pico-8 play session: no input (idle), after a click and taps of 🅾, ❎, 🅾+❎, 🅾 in the second before t = 0

[t = 2 s] idle ~2s (no d-pad/buttons)
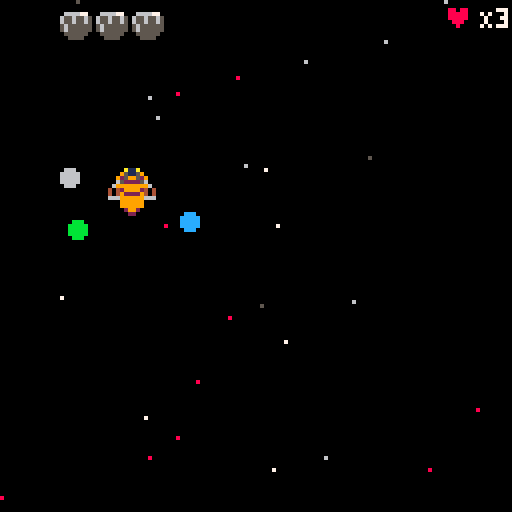

pico-8 cartridge
version 41
__lua__
--init
--new game in space!!!
--by gdb


function _init() menu_init() end

function menu_init()

	camera(0,0)

	initfont()
	vine_sx,vine_sy=get_x_y(64)
	vine_posx, vine_posy=80,80
	make_items()
	
	ice_sx,ice_sy=get_x_y(66)
	ice_posx, ice_posy=50, 20
	
	wind_sx,wind_sy=get_x_y(68)
	wind_posx, wind_posy=20, 80
	
	menu_planets={
		vine={sx=vine_sx,sy=vine_sy,
		posx=vine_posx,posy=vine_posy,spd=.15,t_lim=85,d_lim=75,top=true },
		ice={sx=ice_sx,sy=ice_sy,
		posx=ice_posx,posy=ice_posy,spd=.12, t_lim=25,d_lim=15, top = false},
		wind={sx=wind_sx,sy=wind_sy,
		posx=wind_posx,posy=wind_posy,spd=.15, t_lim=83,d_lim=77, top = true}
		}
	
	--celeste code
	starting=false
	start_game_flash=0
	music(2)
	--celeste code
	
	
	menu=true
 _update=menu_update
 _draw=menu_draw
 scene="menu"
 wl=false
 kiwi_t=time()
 make_player()
 make_astronaut()
 
 xs={{23,55},{33,55},{109,61}}
 for x in all(xs) do
 	make_enemy(x[1]*8,x[2]*8)
 end
end

function menu_update()
	--update_transition()
	update_planets_menu()
 if (btnp(❎)) and not starting then
 	music(-1)
 	sfx(7)
 	start_game_flash=40
 	starting=true
 end
 if starting then
 	start_game_flash-=1
 	if start_game_flash <=-30 then
 				game_init() --play the game
 				starting=false
 	end
 end
end

function game_init()
	-- do transition here
	-- have to wait, so that 
	-- transition can be over
	-- before game_draw begins
	game_over = false
	_update=game_update
	_draw=game_draw
	scene="game"
	landing=false
	within=false
	launch=false
	prompt=false
	blocks_found=false
	prompt_wait=10 -- to do:fix 
	bx1=0
	by1=0
	bx2=0
	by2=0
	
	-- camera offsets
	cx, cy = 0, 0
	
	
	box = {}
	box.x = 25
	box.y = 40
	box.w = 70
	box.h = 32
end

function end_menu()
	cls()
	if wl then
		print("you win!",a.x,a.y,9)
	else
		print("you lose!",a.x,a.y,9)
	end
	print("press ❎ to restart",a.x-20,a.y+10,9)
end

function end_update()
	if (btnp(❎)) menu_init() --play the game
end
-->8
--draw and camera

function menu_draw()
	cls()	
	
	
	for _,p in pairs(menu_planets) do
		sspr(p.sx,p.sy, 16,16,p.posx, p.posy,25,25)
	end

	
	draw_starting_screen()
	print("honey chaser", 43, 10)
	print("collect the honey\n\n   for your ship",30,60, 9)
	spr(122, 100,58)
	ship_x,ship_y=get_x_y(110)
	--sspr(ship_x, ship_y,16,16, 100,74, 8,8)
	spr(16, 100, 70)
	
	print("    ❎\n\n".." to start",45,100, 9)
	print(tosmall("made by gdb"), 80, 122)
	
end


function game_draw()
	cls()
	pal()--reset palette
	camera(cx,cy)
	map(0, 0)
	if p.space then
		draw_stars(p)
		draw_planets()
		draw_player()
		draw_pind()
		draw_hud()
		if prompt then
			draw_prompt()
		end
		-- find disappearing blocks
		if (not blocks_found) find_blocks()
	else
		--do on-planet stuff
		draw_stars(a)
		map(0, 0)
		draw_blocks()
		draw_astronaut()
		draw_hud()
		draw_items()
		for _,e in pairs(enemies) do
			draw_enemy(e)
		end
		draw_kiwi(false)
		if xlkiwi.alive then
			draw_kiwi(true)
		end
		draw_wind()
		
		--debug
		--draw_bs()
		--draw_bss()
		
		if a.prompt then
			draw_prompt()
		end
	end
end

function spr_r(s,x,y,a,w,h)
 sw=(w or 1)*8
 sh=(h or 1)*8
 sx=(s%16)*8
 sy=flr(s/16)*8
 x0=flr(0.5*sw)
 y0=flr(0.5*sh)
 a=a/360
 sa=sin(a)
 ca=cos(a)
 for ix=0,sw-1 do
  for iy=0,sh-1 do
   dx=ix-x0
   dy=iy-y0
   xx=flr(dx*ca-dy*sa+x0)
   yy=flr(dx*sa+dy*ca+y0)
   if (xx>=0 and xx<sw and yy>=0 and yy<=sh) then
    pset(x+ix,y+iy,sget(sx+xx,sy+yy))
   end
  end
 end
end

function scroll_camera(pa,s,fromspace)

	--basic scrolling
	--cx = px - 64
	--cy = py - 64

	--[[slighty less basic 
	scrolling	
	--]]
	if s then
		if fromspace then
			cx=pa.x-60+pa.sw/2
			cy=pa.y-65+pa.sh/2
		else
			cx=pa.x-50+pa.sw/2
			cy=pa.y-50+pa.sh/2
		end
	else
		if pa.x <= box.x then
			cx -= box.x - pa.x
			box.x=pa.x

		elseif pa.x+pa.sw*8 >= box.x+box.w then
			local diff = (pa.x+pa.sw*8) - (box.x + box.w)
			cx += diff
			box.x += diff
		end


		if pa.y < box.y then
			cy -= box.y - pa.y
			box.y -= box.y - pa.y
		end

		if pa.y+pa.sh*8 > box.y + box.h then
			local diffy = (pa.y+pa.sh*8) - (box.y+box.h)
			cy += diffy
			box.y += diffy
		end
	end
end

function animate(an)
	if an.state != an.play then
		an.state = an.play
		an.animindex=1
		an.time=0
	elseif #an.anims[an.state] > 1 then
		an.time+=1
		if an.time > an.anims[an.state].fr then
			an.time=0
			an.animindex = (an.animindex % #an.anims[an.state]) + 1
			if an.animindex==1 and an.anims[an.state].next then
				an.play=an.anims[an.state].next
				an.state=an.play
			end
		end
	end
	an.spr = an.anims[an.state][an.animindex]
end

function draw_prompt()
	local psx=cx+10
	local psy=cy+84
	local psx1=psx+80
	local psy1=psy+12
	
	rectfill(psx,psy,psx1,psy1,5)
	if p.space then
		print("press 🅾️ to land",psx+1,psy+1,7)
	else
		print("press 🅾️ to take off",psx+1,psy+1,7)
	end	
	print("press ❎ to continue",psx+1,psy+7,7)
end

function draw_hud()
	local isx=cx+5     local isy=cy+1
	local	isx1=isx+12  local isy1=isy+6
	local hsx=cx+110   local hsy=cy+1
	local	hsx1=hsx+18  local hsy1=hsy+6
	
	rectfill(isx,isy,isx1,isy1,0)
	rectfill(hsx,hsy,hsx1,hsy1,0)
	
	--draw honey
	for i=1,3 do
		pal({[4]=5,[9]=6,[10]=7})
		spr(122,isx+1+9*i,isy+1)
		pal()
	end
	for i=1,a.items do
		spr(122,isx+1+9*i,isy+1)
	end
		
	--draw lives
	print("♥",hsx+1,hsy+1, 8)
	print("\88"..a.lives,hsx+10,hsy+1,7)
end

function draw_starting_screen()
	pal()
	
	-- start game flash
	if starting then
		local c=10
		if start_game_flash > 10 then
				c=7		
		elseif start_game_flash > 7 then
			c=6
		elseif start_game_flash > 3 then
		 c=5
		elseif start_game_flash > 0 then
			c=1
		else 
			c=0
		end
		--if c<10 then
			pal(1,c)
			pal(2,c)
			pal(3,c)
			pal(4,c)
			pal(5,c)
			pal(6,c)
			pal(7,c)
			pal(8,c)
			pal(9,c)
			pal(10,c)
			pal(11,c)
			pal(12,c)
			pal(13,c)
	
		--end
	end
end


-->8
--update


function game_update()
	if p.space then
		if not landing and not launch then
			update_player()
			scroll_camera(p,false,false)
			land()
		elseif launch then
			scroll_camera(p,true,true)
			update_player()
			launch=false
		end
	else
		update_astronaut()
		update_blocks()
		if a.pl.spr==68 then
			update_wind()
			make_particle(a.x,a.y)
		end
		scroll_camera(a,true,false)
		for _,e in pairs(enemies) do
			update_enemy(e)
		end
		update_kiwi(false)
		if xlkiwi.alive then
			update_kiwi(true)
		end
	end
end


function update_planets_menu()
		if not starting then
		for _,p in pairs(menu_planets) do
			if p.posy <= p.t_lim and p.top then
				p.posy+=p.spd
			
			else
				p.top=false
			end
			if p.posy >= p.d_lim and not p.top then
				p.posy-=p.spd
		 else
		 	p.top=true
			end
		end
end
end
-->8
--player

panims={
	idle={fr=15,38,38},
	thrust={fr=4}
}

function make_player()
	p = {}
	p.spr=78
	p.x=-600
	p.y=-600
	p.a=0
	p.dx=0
	p.dy=0
	p.max_dx=2
	p.max_dy=3
	p.acc=.2
	p.boost=4
	p.play="idle"
	p.sw=2
	p.sh=2
	p.flp=false
	p.space=true
	p.anims=panims
	p.clopl=0
end

function draw_player()
	--spr(abs(p.spr),p.x,p.y,p.sw,p.sh,p.flp!=(p.spr<0))
	spr_r(p.spr,p.x,p.y,p.a,p.sw,p.sh)
end

function update_player()
	if p.space then
		move_player()
		--animate(p)
	else
		return
	--animate(p)
	end
end

function move_player()
	--landing procedure
	if (landproc()) return
	
	--all other movement
	--add gravity
	if p.space then
		local gx=0.
		local gy=0.
		gx,gy=gravity()
		p.dx+=gx
 	p.dy+=gy
 else
 	--astronaut functions reign
 	return
	end
	
	if p.space then
		if btn(⬅️) then
	 	p.a-=10
		elseif btn(➡️) then
			p.a+=10
		end 
		if btn(⬆️) then
			--p.play="thrust"
			at = -(p.a-90)/360
			p.dx+=p.acc*cos(at)
			p.dy+=p.acc*sin(at)
			p.spr=1
			sfx(8)
		else
			sfx(-1)
			p.play="idle"
			p.spr=78
		end
	else
		--astronaut functions reign
		return
	end
	
	--keeps you away from
	-- the planet maps
	if (p.x>=-55 and p.dx>0) p.dx=0
	if (p.y>=-55 and p.dy>0) p.dy=0
	
	--limit speeds
	if (p.dx>5) p.dx=5
	if (p.dy>5) p.dy=5
	
	--add diffs
	p.x+=p.dx
	p.y+=p.dy
end

function land()
	--handle logic and prompt
	--for landing
	c=0
	for _,pl in pairs(planets) do
		c+=1
		if pcoll(pl.x+16,pl.y+16) then
			c-=1
			p.clopl=pl
			if within==false then
				within=true
		 	prompt=true
		 	--landing=true
			end
		elseif c==3 then
			--ship is outside sphere of influence 
			within=false
			prompt=false
		end
	end
end

function landproc()
	if prompt then
		p.dx=0
		p.dy=0
		if btn(❎) then
	 	prompt=false
	 	landing=false
	 	within=true
	 	return true
		elseif btn(🅾️) then
			--do all the stuff
			music(-1,1000)
			p.space=false
			p.prompt=false
			prompt=false
			landing=true
			a.prompt=false
			a.pl=p.clopl
			a.x=p.clopl.sx
			a.y=p.clopl.sy
			
			if p.clopl.spr==68 then
				make_wind(a.x,a.y)
				music(5)
			end
			
			if p.clopl.sp then
				a.ship={x=p.clopl.sx-64,y=p.clopl.sy-48,sz=64}
			else
				a.ship={x=p.clopl.sx+16,y=p.clopl.sy-48,sz=64}
			end
			return true
		end
	end
end
-->8
--other functions

function gravity()
 --calculate simple gravity on ship
 gravc=0.003
	local pd=-1
	local pdx=0
	local pdy=0
	local magx=0
	local magy=0
	
	--due to planet resize
	local oft=8
	
	--find closest planet
	for _,pl in pairs(planets) do
		if (pd==-1) then
		 pd=pdist(pl.x+oft,pl.y+oft)
		 pdx=pl.x+oft
		 pdy=pl.y+oft
		end
		if (pdist(pl.x+oft,pl.y+oft)<pd) then
			pd=pdist(pl.x+oft,pl.y+oft)
			pdx=pl.x+oft
			pdy=pl.y+oft
		end
	end
	
	local p2=pd--^2
	if (p2<0) return 32767.9999
	local mag=gravc/(p2)
	magx+=mag*(pdx-p.x)
	magy+=mag*(pdy-p.y)

	if (magx>10) magx=10
	if (magy>10) magy=10
	if (magx<-10) magx=-10
	if (magy<-10) magy=-10

	if pd>1.5 then
		magx=0
		magy=0
	end
	
	if pd<=0.001 then
		magx=0
		magy=0
	end

	return magx,magy
end


function collide_map(obj,aim,flag)
	--obj = table, needs x,y,w,h
	local x=obj.x    local y=obj.y
	local w=obj.sw*8 local h=obj.sh*8
	
	local x1=0 local y1=0
	local x2=0 local y2=0
	
	if aim=="left" then
		x1=x    	 y1=y+1
		x2=x+1    y2=y+h-1
	elseif aim=="right" then
		x1=x+w-1    y1=y+1
		x2=x+w      y2=y+h-1
	elseif aim=="up" then
		x1=x+4    y1=y-1
		x2=x+w-4  y2=y
	elseif aim=="down" then
		x1=x+3      y1=y+h
		x2=x+w-2    y2=y+h+1
	elseif aim=="downish" then
		x1=x+4        y1=y+h
		x2=x+w-2      y2=y+h+2
 elseif aim=="center" then
		x1=x+2      y1=y
		x2=x+w-2    y2=y+h-2
	end
	
	--pixels to tiles
	x1/=8 y1/=8
	x2/=8 y2/=8
	
	if fget(mget(x1,y1),flag)
	or fget(mget(x1,y2),flag)
	or fget(mget(x2,y1),flag)
	or fget(mget(x2,y2),flag) then
		local sp={mget(x1,y1),mget(x1,y2),mget(x2,y1),mget(x2,y2)}
		return true,x1,y1,x2,y2,sp
	end
	return false
end

function collide_sprite(obj,aim,obj2)
	--obj = table, needs x,y,w,h
	local x=obj.x    local y=obj.y
	local w=obj.sz*8 local h=obj.sz*8
	
	local x1=0 local y1=0
	local x2=0 local y2=0
	
	if aim=="left" then
		x1=x-1    y1=y
		x2=x      y2=y+h-1
	elseif aim=="right" then
		x1=x+w-1    y1=y
		x2=x+w      y2=y+h-1
	elseif aim=="up" then
		x1=x+2    y1=y-1
		x2=x+w-3  y2=y
	elseif aim=="down" then
		x1=x+2      y1=y+h
		x2=x+w-2    y2=y+h
 elseif aim=="center" then
		x1=x+2      y1=y+2
		x2=x+w-2    y2=y+h-2
	end
	
	--pixels to tiles
	--x1/=8 y1/=8
	--x2/=8 y2/=8
	if not((obj2.x > x2)
	or (obj2.y > y2)
	or ((obj2.x+obj2.sz) < x1)
	or ((obj2.y+obj2.sz) < y1)) then
		return true
	end
	
	return false
end

function collcheck(a,b)
	print(a.x+a.sz,a.x-40,a.y)
	print(b.x,a.x-20,a.y)
	print(a.y+a.sz,a.x-40,a.y-10)
	print(b.y,a.x-20,a.y-10)
end

function pdist(x,y)
	local dx=(x-p.x)/64
	local dy=(y-p.y)/64
	
	local dsq=dx*dx+dy*dy
	
	if (dsq<0) return 32767.9999
	
	return sqrt(dsq)
end

function pcoll(x,y)
	if pdist(x,y) < 0.38 then
		return true
	end
	return false
end

function round(x)
	return flr(x+0.5)	
end
-->8
-- planets
planets = {
	--vine planet
	p1={spr=64,
					x=-700,
					y=-530,
					sz=2,
					c=11,
	    sx=54*8,
	    sy=54*8,
	    sp=false},
	--ice planet
	p2={spr=66,
					x=-400,
					y=-500,
					sz=2,
					c=12,
	    sx=73*8,
	    sy=61*8,
	    sp=true},
	--wind planet
	p3={spr=68,
					x=-800,
					y=-650,
					sz=2,
					c=6,
	    sx=73*8,
	    sy=29*8,
	    sp=true}
}


function draw_planets()

	for _,pl in pairs(planets) do
		sx, sy = get_x_y(pl.spr)
		sspr(sx,sy, 16, 16, pl.x, pl.y, 32,32, true)		
	end
end

function draw_pind()
	--planet indicators
	local indd=16
	for _,pl in pairs(planets) do
		local pdx=p.x-pl.x
		local pdy=p.y-pl.y
		if abs(pdx) > 64 or abs(pdy) > 64 then
			local dir=atan2(pdx,pdy)
			local dirx=-indd*cos(dir)
			local diry=-indd*sin(dir)
			circfill(p.x+p.sw*8/2+dirx,p.y+p.sh*8/2+diry,2,pl.c)
		end
	end
end

function draw_stars(p)
	--screen=128x128
	local csx=flr(p.x/128)
	local csy=flr(p.y/128)
	
	for i=-1,1 do
		for j=-1,1 do
			--populate each area
			srand((i+csx)+(j+csy)*100)
			local x0=(i+csx)*128
			local y0=(j+csy)*128
			for k=1,50 do
				generate_star(x0,y0)
			end
		end
	end

end

function generate_star(x0,y0)
	local x=rnd(128)+x0
	local y=rnd(128)+y0
	local c=rnd(8)
	
	if (c>4) return
	c+=5 
	if (c==8) c-=1
	pset(x,y,c)
end
-->8
--astronaut
aanims={
	idle={fr=4.5,32,34,36,38},
	walk={fr=1,3,5,7,9,11,13},
	jump={fr=4.5,40, 42, 44, 46},
	fall={fr=1, 46}
}
a_gravity=0.5
friction=0

--jump velocity
jv=2.65

function make_astronaut()
	a={}
	a.x=70
	a.y=70
	a.spr=32
	a.size=2
	a.acc=2.5
	a.sw=2
	a.sh=2
	a.sz=2
	a.dx=0
	a.dy=0
	a.max_dx=0
	a.max_dy=0
	a.play="idle"
	a.flp=false
	a.anims=aanims
	a.anim_time = 0
	a.anim_descend = true
	a.jump=false
	a.fall=false
	a.jump_velocity=jv
	a.grav=a_gravity
	a.pl={}
	a.prompt=false
	a.within=false
	a.items=0
	a.friction=false
	a.lives=3
	
end
function draw_astronaut()
	sp = 108
	sx, sy = (sp % 16) * 8, flr(sp \ 16) * 8
	spr(abs(a.spr), a.x, a.y, a.size, a.size,a.flp!=(a.spr<0))
	if not a.pl.sp then
		sspr(sx,sy, 16, 16, a.pl.sx+16, a.pl.sy-48, 64,64, true)
	else
		sspr(sx,sy, 16, 16, a.pl.sx-64, a.pl.sy-48, 64,64, false)
	end
end

function update_astronaut()
	move_astronaut()
	animate(a)
	if a.pl.spr==64 and a.x<=46*8 and #kiwis<2 then
		--spawn kiwis
		if time()-kiwi_t > 2 or time()<1 then
			make_kiwi(false,a.x,a.y)
			kiwi_t=time()
		end
	end
end

function move_astronaut()
	if (launchproc()) return
	if a.friction or a.fall then
		a.dx*=0.85
	else
		--non-slidy
		a.dx*=friction
	end
	a.dy+=a_gravity
	
	if (a.pl.spr==68) a.dx-=0.5
	
	if btn(⬅️) and not(btn(➡️)) then
	 if not a.fall or a.friction then
	 	a.dx-=a.acc
	 else
	 	a.dx-=a.acc/3
	 end
	 a.flp=true
	 if not a.fall and not a.jump then
		 a.play="walk"
	 end
	 
	elseif btn(➡️) and not(btn(⬅️)) then
		if not a.fall or a.friction then
	 	a.dx+=a.acc
	 else
	 	a.dx+=a.acc/3
	 end
		a.flp=false
		if not a.fall and not a.jump then
			a.play="walk"
		end
	else
		if not a.fall and not a.jump then		
			--if (not a.friction) a.dx=0
			a.play="idle"
		end
	end
		
	--jumping
	if collide_sprite(a,"center",a.ship) then
		if (btnp(❎) and not a.prompt) a.prompt=true
	else
		if (a.within) a.within=false
		jump()
	end
	
	--pickup items
	pickup()

	if a.lives==0 then 
		_update=end_update
		_draw=end_menu
		music(-1, 300)
		--sfx(7)
	end
	
	
	--environment
	if collide_map(a,"center",5) then
		_,_,_,_,_,sp = collide_map(a,"center",5)
		for s in all(sp) do
			if s==73 or s==74 or s==75  then
				--for spikes or lava
				astro_death()
				break
			end
		end
	end
	
	-- spring collision
	if collide_map(a, "right", 7) then
		a.dx=-3
	end
	--enemies
	collide_enemies()
	collide_kiwis()
	if xlkiwi.alive then
		if collide_sprite(a,"center",xlkiwi) then
			astro_death()
		end
	end
	
	--check collision up and down
	local old_ady=a.dy
	if a.dy>0 and (collide_map(a,"down",0) and not collide_map(a,"downish",4)) then
		a.dy=0
		a.y-=((a.y+a.sh*8+1)%8)-1
		
		--slidy blocks
		if collide_map(a,"down",2) then
		 a.friction=true
		else
			a.friction=false
		end
		
		--breaking blocks
		if collide_map(a,"downish",3) then
			_,bx1,by1,bx2,by2=collide_map(a,"downish",3)
			bx1=round(bx1)-1 by1=round(by1)
			bx2=round(bx2)-1 by2=round(by2)
			if (bx2 >=bx1+2) bx2=bx2-1
			find_block(bx1,by1,bx2,by2)
		end
	
		--[[
		these two variables
		are set to false when player
		hits the ground
		--]]
		a.fall = false
		a.jump = false
		
	elseif a.dy<0 and collide_map(a,"up",1) then
		a.dy=0
	end
	
	--check collision left and right
	if a.dx<0 and collide_map(a,"left",1) then
		a.dx=0
	elseif a.dx>0 and collide_map(a,"right",1) then
		a.dx=0
	end
	
	--limit speeds
	if (a.dx>3) a.dx=3
	--if (a.dy>5) a.dy=5
	if (a.dx<-3) a.dx=-3
	--if (a.dy<-3) a.dy=-3
	
	--outside map
	if (a.y>64*8) astro_death()
	
	--add diffs
	a.x+=a.dx
	a.y+=a.dy
end

function jump()

	if (btnp(❎)) and not a.jump then
		a.jump = true
		a.play="jump"
		a.friction=false
		a.stand=false
		sfx(14)
	end
	
	if a.jump and a.jump_velocity > 1 and not a.fall then
		a.dy -= a.jump_velocity
		a.jump_velocity -= 0.8
	end
	
	-- start falling 
	if a.jump and a.jump_velocity <= 1 then
		a.fall = true
		a.grav*=1.1
	end
	
	if not a.jump then
		a.jump_velocity = jv
	end
	if a.fall then
		a.play = "fall"
	end
end

function launchproc()
	if a.prompt then
		a.dx=0
		a.dy=0
		if btn(❎) and a.within==false then
			a.within=true
	 	a.prompt=false
	 	return false
		elseif btn(🅾️) then
			--do all the stuff
			
			--win
			if a.items==3 then
				wl=true
				_update=end_update
				_draw=end_menu
				music(-1, 300)
				sfx(15)
			else
				p.space=true
				launch=true
				landing=false
				prompt=false
				a.within=false
				--music(0)
				return true
			end
		end
	end
end

function astro_death()
	a.lives=a.lives-1
	a.dx=0
	a.dy=0.1
	a.x=p.clopl.sx
	a.y=p.clopl.sy
	sfx(16)
end

function reset_camera(obj)
	p.x=-600
	p.y=-600
	cx=obj.x-50+obj.sw/2
	cy=obj.y-50+obj.sh/2
	box.x=25-590
	box.y=40-590
end
-->8
--map elements
--e.g. items and blocks

--=======items=========

function make_items()
	items={
		--key at vine
		i1={s=112,x=2*8,y=51*8,
		sz=1,taken=false},
		--key at ice
		i2={s=112,x=77*8,y=47*8,
		sz=1,taken=false},
		--key at wind
		i3={s=112,x=75*8,y=11*8,
		sz=1,taken=false}
	}
end

function draw_items()
	for _,item in pairs(items) do
		if not item.taken then
			spr(item.s,item.x,item.y)
		end
		if items.i1.taken and not xlkiwi.alive then
			--spawn xl kiwi
			make_kiwi(true)
		end
	end
end

function pickup()
	for _,item in pairs(items) do
		if not item.taken and collide_sprite(a,"center",item) then
			item.taken=true
			a.items+=1
			sfx(13)
		end
	end
end

--======spring=======

spring={cx=12,cy=12,sprung=false}

function update_spring()
	
end

--======blocks=======

blocks={}

function draw_blocks()
	for _,b in pairs(blocks) do
		mset(b.cx,b.cy,b.spr)
	end
end

function update_blocks()
	for i,b in ipairs(blocks) do
		if	b.stand or (b.s>0 and b.ospr==90) then
			b.s=b.s+1
		else
			if b.ospr==90 then
				b.spr=90
				b.s=0
			else
				b.spr=106
				b.s=10
			end
			--return
		end
		if b.s>=10 and b.spr==90 then
			b.spr=106
		elseif b.s>=20 and b.spr==106 then
			b.spr=105
		elseif b.s>=40 then
			b.stand=false
			if b.ospr==90 then
				b.s=0
			else
				b.s=10
			end
		end
	end
end

function find_blocks()
	--really inefficient way
	-- to find all blocks
	for i=0,128 do
		for j=0,64 do
			if mget(i,j)==90 then
				local b={spr=90,ospr=90,x=i*8,y=j*8,
													cx=i,cy=j,
													s=0,stand=false}
				add(blocks,b)
				mset(i,j,0)
			elseif mget(i,j)==106 then
				local b={spr=106,ospr=106,x=i*8,y=j*8,
													cx=i,cy=j,
													s=10,stand=false}
				add(blocks,b)
				mset(i,j,0)
			end
		end
	end
	blocks_found=true
end

function find_block(bbx1,bby1,bbx2,bby2)
	--find block corresponding to coords
	for i,b in ipairs(blocks) do
		if b.cx==bbx1 and b.cy==bby1 then
			b.stand=true
		elseif b.cx==bbx1 and b.cy==bby2 then
			b.stand=true
		elseif b.cx==bbx2 and b.cy==bby1 then
			b.stand=true
		elseif b.cx==bbx2 and b.cy==bby2 then
			b.stand=true
		else
			b.stand=false
		end
	end
end

--======enemies=======

enemies={}

eanims={
 walk={fr=15,15,31}
}

function make_enemy(x,y)
	local e={}
	e.spr=15
	e.x=x
	e.y=y
	e.dx=0
	e.sz=1
	e.sh=1
	e.sw=1
	e.flp=false
	e.anims=eanims
	e.play="walk"
	add(enemies,e)
end

function draw_enemy(e)
	if e.x<64*8 then
 	spr(abs(e.spr),e.x,e.y,e.sz,e.sz,e.flp!=(e.spr<0))
	else
		if e.y>32*8 then
			pal(8,12)
			spr(abs(e.spr),e.x,e.y,e.sz,e.sz,e.flp!=(e.spr<0))
			pal()
		else
			spr(abs(e.spr),e.x,e.y,e.sz,e.sz,e.flp!=(e.spr<0))
		end
	end
end

function update_enemy(e)
	if not e.flp then
		e.dx=0.5
		if collide_map(e,"right",1) then
			e.flp=true
			e.dx*=-1
		end
	else
		e.dx=-0.5
		if collide_map(e,"left",1) then
			e.flp=false
			e.dx*=-1
		end
	end
	e.x+=e.dx
	animate(e)
end

function collide_enemies()
	--astro collides with enemies
	for _,e in pairs(enemies) do
		if collide_sprite(a,"center",e) then
			astro_death()
		end
	end
end

kiwis={}
xlkiwi={}

function make_kiwi(xl,x,y)
	if xl then
		xlkiwi.x=a.x-80
		xlkiwi.y=a.y-16
		xlkiwi.sz=64
		xlkiwi.spr=104
		xlkiwi.spd=2
		xlkiwi.alive=true
	else
		k={}
		if x<=30 or not a.flp then
			k.x=x+30+rnd(10)-5
			k.flp=true
		else
			k.x=x-30+rnd(10)-5
			k.flp=false
		end
		k.y=y-40
		k.sz=1
		k.spr=104
		k.set=false
		k.dir=0
		k.spd=3.5
		
		add(kiwis,k)
	end
end

function update_kiwi(xl)
	if xl then
		xlkiwi.x+=xlkiwi.spd
	else
		for k in all(kiwis) do
			if outside(k.x,k.y) then
				del(kiwis,k)
				goto cont
			end
			if not k.set then
				k.set=true
				local dx=a.x-k.x
				local dy=a.y-k.y
				k.dir=atan2(dx,dy)
			end
				k.x+=k.spd*cos(k.dir)
				k.y+=k.spd*sin(k.dir)
			
			::cont::
		end
	end
end

function draw_kiwi(xl)
	if xl then
		kx,ky=get_x_y(104)
		sspr(kx,ky,8,8,xlkiwi.x, xlkiwi.y, 64,64)
	else
		for k in all(kiwis) do
			spr(k.spr,k.x,k.y,k.sz,k.sz,k.flp)
		end
	end
end

function collide_kiwis()
	--astro collides with enemies
	for _,k in pairs(kiwis) do
		if collide_sprite(a,"center",k) then
			astro_death()
		end
	end
end

function outside(x,y)
	return x>a.x+64 or x<a.x-64 or y>a.y+64 or y<a.y-64
end


--=====wind=====
wps={}
aspd=-5

function make_wind(x,y)
	for i=1,100 do
		w={}
		srand(x+y+i)
		w.x=rnd(140) + x + 10
		w.y=rnd(128) + y - 64
		w.dx=aspd
		add(wps,w)
	end
end

function draw_wind()
	for _,w in pairs(wps) do
		pset(w.x,w.y,7)
	end
end

function update_wind()
	for _,w in pairs(wps) do
		if w.x>a.x-70 and w.x<a.x+100 and w.y>a.y-70 and w.y<a.y+70 then
			w.x+=w.dx
			w.y+=0.01
		else
			del(wps,w)
		end
	end
end

function make_particle(x,y)
	local i=0
	while #wps < 100 do
		w={}
		srand(x+y+wps[1].x)
		w.x=rnd(140) + x + 10
		w.y=rnd(128) + y - 64
		w.dx=aspd
		add(wps,w)
	end
end
-->8
--todo--

--[[
	tor-arne
	 -	kiwi

	
	frederik
	level design lava
	transitions
	 - copy paste bubbles

	done
	intro screen
	intro text 
	- wind physics (walking)
	add music (encompasing + 
												game over + win)											
	win condition
	 - screen and logic
	game over
		- screen and logic
	- honey hud
	
--]]
-->8
--transitions--
t=0

function update_transition()
 --increase timer
 t+=0.05
end

function draw_transition()
 cls()
	
 --this crazy bit loops through
 --limited background colors,
 --and changes it when the
 --screen is covered with white
 local c = 12 + ((t-2.55)/4)%4
 rectfill(0,0,128,128,c)

 for i=0,8 do -- column loop
  for j=0,8 do -- row loop
    --x positions are snapped
    --to 16px columns
    local x = i*16

    --this number sweeps back
    --and forth from -1 to 1
    local osc1 = sin(t+i*0.1)

    --this number also sweeps
    --back and forth, but at
    --a different rate
    local osc2 = sin(t/4+j*0.03)

    --y positions are influenced
    --by one of the sweepy
    --numbers
    local y = j*16 + osc1*10

    --the circles' radii are
    --influenced by the other
    --sweepy number
   circfill(x, y, osc2*15, 7)
  end
 end
end
-->8
--sspr and small print--
function get_x_y(sp)
	sx, sy = (sp % 16) * 8, flr(sp \ 16) * 8 
	return sx, sy
end

ft={}
function initfont()
  small="\65\66\67\68\69\70\71\72\73\74\75\76\77\78\79\80\81\82\83\84\85\86\87\88\89\90"
  big="abcdefghijklmnopqrstuvwxyz"
  for i=1,26 do
    ft[sub(big,i,i)]=sub(small,i,i)
  end
end

function tosmall(str)
  smallstr=""
  for i=1,#str do
    c=sub(str,i,i)
    if c>="a" and c<="z" then
      smallstr=smallstr..ft[c]
    else
      smallstr=smallstr..c
    end
  end
  return smallstr
end
__gfx__
00000000000000000000000000000000000000000000000000000000000000000000000000000000000000000000000000000000000000000000000000000000
00000000000000000000000000000005666600000000000566660000000000000000000000000000000000000000000000000000000000056666000000000000
00700700000000a11a00000000000056666670000000005666667000000000055666000000000000000000000000000156660000000000566666700000888000
00077000000009511590000000000056666760000000005666676000000000556666700000000001566600000000005566667000000000566667600008688800
00077000000092599529000000000056667660000000005666766000000000556667600000000015666670000000005566676000000000566676600008688800
00700700000065222256000000000056666670000000005666667000000000556666600000000055666760000000005566666000000000566666700008888680
00000000000699999999600000000955666755000000095566675500000000556666700000000055666660000000005566667000000009956667500088888880
00000000004042999924040000000195555519000000019555551900000001955666500000000055666670000000019556665000000001955555190088888888
00000000004049222294040000004419999991000000441999999100000004195555190000000419566600000000041955551900000044199999910000000000
09999055006669999996660000005419999dd10000005419999dd1000000054199999100000005d955559000000005419999910000005419999dd10000000000
9669251000990999999099000000556d99ddd6000000556d99ddd6000000055699ddd600000005569999d0000000055699ddd6000000556d99ddd60000000000
966621a000a9099999909a000000d56dddd226000000d56dddddd60000000556ddddd60000000556dddd600000000556ddddd6000000d56dddddd60000888800
999961a000090029920090000000d122222d10000000d1222222100000000050022210000000001dd2210000000000d1222210000000d1222222100008688880
99992110000000022000000000001ddd000dd00000001ddd000dd0000000000dd0dd000000000000d00000000000000d0dd0000000001ddd00dd000008888680
09999200000000000000000000000dd00000000000000dd0000dd00000000000000d00000000000000d000000000000dd000000000000dd00000000088888880
00000000000000000000000000000000000000000000000000000000000000000000000000000000000000000000000000000000000000000000000088888888
00000000000000000000000000000000000000000000000000000000000000000000000000000000000000000000000000000000000000000000000000000000
00000056666000000000005666600000000000000000000000000000000000000000000566660000000000056666000000000005666600000000000000000000
00000566666700000000056666670000000000566660000000000000000000000000005666667000000000566666700000000056666670000000000555555000
00000566667600000000056666760000000005666667000000000056666000000000005666676000000000566667600000000056666760000000005666676000
00000566676600000000056667660000000005666676000000000566667600000000005666766000000000566676600000000055666660000000005666666000
00000566666700000000056666670000000005666766000000000566676600000000005666667000000000556666700000000055566670000000005666667000
00009556667550000000956666765000000005666667000000000566666700000000095566675500000009555555550000000495555555000000009566666000
000019555555900000001956666590000000956666765000000005666676500000000195555519000000019d5555190000004419d55519000000011956665500
0004419999991400000019555555900000001956666590000000195666659000000044199999910000004419ddd9910000005419ddd991000000044195559100
000541d9999d140000044199999914000000195555559000000019555555900000005419999dd10000005419999dd1000000556d999dd100000005419999d100
000556dd99dd6500000546d9999d6400000441999999140000044199999914000000556d99ddd6000000556d99ddd6000000d56dd9ddd60000000556d99dd100
000556dddddd6500000556dd99dd6500000546d9999d6400000546d9999d64000000d56dddd226000000d56dddd226000000d1222dd2260000000d56ddddd600
0000d122212210000000d12221221000000556dd99dd6500000556dd99dd65000000d122212d10000000d122221dd00000001dddd21dd00000000d12221dd600
000015dd0ddd1000000015dd0ddd10000000d122212210000000d1222122100000001ddd000dd00000001ddd0000000000000ddd00000000000000dd00022000
000005d000dd0000000005d000dd0000000005d000dd0000000005d000dd000000000dd00000000000000dd000000000000000000000000000000000000dd000
00000000000000000000000000000000000000000000000000000000000000000000000000000000000000000000000000000000000000000000000000000000
030000333330000b0000000000000cc0000066666000770000000000666666666666666600000000888888888988888877777777777777770000000000000000
b0300355555300300000000000c0ccc008000000060777700000000066666666666666660c0000008888888899988888777777777c7777770000000000000000
000344333335330000000c177771cc0000808556d75000000000000077777777777777770c000c0088888888898888887c777c77c7777777000000a11a000000
00344445555450000000c1666675100c0008a555555500000000000077776777777767770c000c008888888888888888c77cc777c77777770000095115900000
034444b444444430000c1666666770c00089569555555000000000007776777777767777cc00cc7088888888888888987cc7cc7ccc7777770000925995290000
003333333333334000c16656666666000065556555d6a0000000000077777767777777677cc0ccc08888888888988989c77c7ccccc7777770000652222560000
004555555534444000c165156666660000d66655565a8000000000007677767776777677ccc7ccc78888888888888898c7777ccc7c7777770006999999996000
03444444444b44430016511566666600005555555d988000000000007767777777677777cccccccc8888888888888888c777777c777777770040429999240400
3044444444444443006665566666660000557755556666600000000000000000000000005555555544444444c77777777777777c777777770040492222940400
0333333333333330006666666667560000577775559880000000000008000000000003005555555549999994777ccc7c77cccc77cccccccc0066699999966600
004443555555554000066666667010000077775555598000000000008a80000000003030555555554999999477c7ccc77c7cccc7000007000000099999900000
000444b44444443000006666670cc000000a8856655590000000000008000f8f0003003055555555499999947cccccc77ccc77cccccc7ccc0000099999900000
0b0055555555530000000777751ccc00000098855d55770000000000030008383003000055555555499999947cccccc77ccc77ccccc7cccc0000002992000000
3030433333333000000000000000cc00000609996557777700000000030000300303000055555555499999947c7ccc777cccccc7cc7cccc70000000220000000
300030444440000000000000000000c00000666d00000000000000000300003003030000555555554999999477ccc77777cccc77cccccc7c0000000000000000
033300000000000000000000000000000000000000000000000000000300003003030000555555554444444477777777777777c7000007000000000000000000
333333335565555555555555000000000000000000000000033b003bb33000000000000000000000444444440000000099299922220000000000000000000000
43444345565556655555555500000000000000000000333333333bb33b33bbb000444000000000004099950400aaaaa064999299995000000000000000000000
3453433455555665566556650009222222999900003333333bb333bbbbb3333b44484800000000004009909400a000a064692999959055000000000000000000
3434454355555555555556650091222229122290b33b33bbbb33333bbbb33b3344444400000000004900099400a0a0a060692999522500000000000000000000
343444435655555556655555091222222912222933b333bbb333333bbbb33bb344444990000000004950099400aaaaa064662992111120000000000000000000
5434544355655565566555550912222229122229333333bbb335553bbbb333334544500900000000450900040000a000646629921a1a20000000000000000000
4434444355556555555565550912999229122229333333bbb335543bbbb333330500500000000000409999040000a00029992992111120000000000000000000
5434444355555555555555550912909229122229333333bbb334444bbb3333300050050000000000444444440000aaa029992992111120000000000000000000
0000000044444444444444440999000999999999333333bb00444440bb33333b0000000000000000000000000000000029952992222290000000000000000000
09999aa0444444444444444409190009191222293333b3b000444440bb33333b004000000000004009999aa0000000009256521aa19950000000000000000000
9559559444344444444455440919909919122229333b3bb000555550bbb3333b0094505000000094955955940000000099659911119560000000000000000000
9449449443444443444455440919999919122229333b3bb000444440bbb33b330094050500000094944944940000000096929911119060000000000000000000
4944444444444434444444440912999129122229333b3bb0004444400bb33bb3009405050000009449444444000000009969295dda0006000000000000000000
494444444444444445544444091229122912222933333b00004444400bb333330094505000000094494444440000000009699005dda006000000000000000000
05555550434444444554454409122222291222290303b00000444440000bb30000400000000000400555555000000000056500005dda56500000000000000000
00444400344444444444444409122222291222290003b000005555500000b000000000000000000000444400000000005666500005dda6650000000000000000
b4b4b4b4b4b4b4b4b4b4b4b4b4b4b4b4b4b4b4b4b4b4b4b4b4b4b4b4b4b4b4b4b4b4b4b4b4b4b4b4b4b4b4b4b4b4b4b4b4b4b4b4b4b4b4b4b4b4b4b4b4b4b4b4
b4a4a4a4a4a4a4a4a4a4a4a4a4a4a4a4a4a4a4a4a4a4a4a4a4a4a4a4a4a4a4a4a4a4a4a4a4a4a4a4a4a4a4a4a4a4a4a4a4a4a4a4a4a4a4a4a4a4a4a4a4a4a4a4
06060606060606060606060606060606060606060606060606060606060606060606060606060606060606060606060606060606060606060606060606060606
06747474747474747474747474747474747474747474747474747474747474747474747474747474747474747474747474747474747474747474747474747474
06000000000000000000000000000000000000000000000000000000000000000000000000000000000000000000000000000000000000000000000000000000
06740000000000000000000000000000000000000000000000000000000000000000000000000000000000000000000000000000000000000000000000000074
06000000000000000000000000000000000000000000000000000000000000000000000000000000000000000000000000000000000000000000000000000000
06740000000000000000000000000000000000000000000000000000000000000000000000000000000000000000000000000000000000000000000000000074
06000000000000000000000000000000000000000000000000000000000000000000000000000000000000000000000000000000000000000000000000000000
06740000000000000000000000000000000000000000000000000000000000000000000000000000000000000000000000000000000000000000000000000074
06000000000000000000000000000000000000000000000000000000000000000000000000000000000000000000000000000000000000000000000000000000
06740000000000000000000000000000000000000000000000000000000000000000000000000000000000000000000000000000000000000000000000000074
06000000000000000000000000000000000000000000000000000000000000000000000000000000000000000000000000000000000000000000000000000000
06740000000000000000000000000000000000000000000000000000000000000000000000000000000000000000000000000000000000000000000000000074
06000000000000000000000000000000000000000000000000000000000000000000000000000000000000000000000000000000000000000000000000000000
06740000000000000000000000000000000000000000000000000000000000000000000000000000000000000000000000000000000000000000000000000074
06000000000000000000000000000000000000000000000000000000000000000000000000000000000000000000000000000000000000000000000000000000
06740000000000000000000000000000000000000000000000000000000000000000000000000000000000000000000000000000000000000000000000000074
06000000000000000000000000000000000000000000000000000000000000000000000000000000000000000000000000000000000000000000000000000000
06740000000000000000000000000000000000000000000000000000000000000000000000000000000000000000000000000000000000000000000000000074
06000000000000000000000000000000000000000000000000000000000000000000000000000000000000000000000000000000000000000000000000000000
06740000000000000000000000000000000000000000000000000000000000000000000000000000000000000000000000000000000000000000000000000074
06000000000000000000000000000000000000000000000000000000000000000000000000000000000000000000000000000000000000000000000000000000
06740000000000000000000000000000000000000000000000000000000000000000000000000000000000000000000000000000000000000000000000000074
06000000000000000000000000000000000000000000000000000000000000000000000000000000000000000000000000000000000000000000000000000000
06740000000000000000000000000000000000000000000000000000000000000000000000000000000000000000000000000000000000000000000000000074
06000000000000000000000000000000000000000000000000000000000000000000000000000000000000000000000000000000000000000000000000000000
06740000000000000000000000000000000000000000000000000000000000000000000000000000000000000000000000000000000000000000000000000074
06000000000000000000000000000000000000000000000000000000000000000000000000000000000000000000000000000000000000000000000000000000
06740000000000000000000000000000000000000000000000000000000000000000000000000000000000000000000000000000000000000000000000000074
06000000000000000000000000000000000000000000000000000000000000000000000000000000000000000000000000000000000000000000000000000000
06740000000000000000000085000085000000000000000000000000000000000000000000000000000000000000000000000000000000000000000000000074
06000000000000000000000000000000000000000000000000000000000000000000000000000000000000000000000000000000000000000000000000000000
06740000000000000000758506060606750000000000d5d500000000000000000000000000000000000000000000000000000000000000000000000000000074
06000000000000000000000000000000000000000000000000000000000000000000000000000000000000000000000000000000000000000000000000000000
06747474747400007474747474747474747474747474d4c5000000d5d5d5000000d5d5d500000000000000000000000000000000000000000000000000000074
06000000000000000000000000000056667600000056667600000000000000566676000000566676000000000000000000000000000000000000000000000000
06747474747400007474747474747474747474747474c5c4000000b5c5d4000000c5b5c5000000d5d5d5d5d5d500000000000000000000000000000000000074
06000000000000000000000000000057677700000057677700000000000000576777000000576777000000000000000000000000000000000000000000000000
06740000000000000000000000000000000000747474d4c5000000c5d4c5000000b5c5c4000000c4c5c4c5c5c500000000000000000000000000000000000074
06060606060000000000566676000000670000000000670000000000000000006700000000006700a5a5a5000000000000000000000000000000000000000000
06740000000000000000000000000000000000747474c5c50000000000000000000000000000000000000000000000d5d5000000000000000000000000000074
1717171706060000000057677700000067000000000067000000a5a5a50000006700000000006700000000000000000000000000000000000000000000000000
0674000000000000000000000000000000000074747400000000000000000000000000000000000000000000000000d5d5000000000000000000000000000074
17171717170606000000006700000000670000000000670000000000000000006700000000006700000000000000000000000000000000000000000000000000
06740000000000000000000000000000000000000000000000000000000000000000000000000000000000000000000000000000d5d500000000000000000074
27272727170606060000006700000085670000000085670085750000000075006700000085006700008575008506060675000000000000000000000000000000
06740000000000000000000000000000000000000000000000000000000000000000000000000000000000000000000000000000000000000000000000000074
27272727171717170606060606060606060606060606060606060000000606060606060606060606060606060606060606060606060606060606060606060606
06740000000000000000000000000000000000000000000000000000000000000000000000000000000000000000000000000000000000000000000000008774
27272717171717171706171717170617171706060617171706060000000606060606170606171706060606061706060606060606060606171717171706171706
06740000000000000000000000000000000000747474d500000000000000000000000000000000000000000000000000000000000000000000000000d5d5d574
27171717171717171717172717171717171717171717171706060000000606171717171717171717170617171717060606061717171717171717171717171706
06740000000000000000000000000000000000747474d4d500000000000000000000000000000000000000000000000000000000000000000000000000000074
17171717171717171717172727271717171717171717171706060000000617171717171717171717171717171717171717171717171717171717171717171706
067474747400000000000000000000a5a50000747474c5c4d5000000000000000000000000000000000000000000000000000000000000d5d5d5d5d500000074
27272727272727271717171717271717171717172727272727060000000627272717171717271717171717171717171717271717171717271717272727272727
0674747474740000000000a5a5000000000000747474c5c5b5d500000000000000000000000000000000000000d5d5d5d5d5d5d5000000000000000000000074
27272727272727272727272727272727272727272727272727060000000627272717171727172727172727171717271727272727272717171717172727272727
06747474747400000000000000000000000074747474c5c5b5b5d5000000000087b5c4d5d5d5d5d5d5d5d5000000000000000000000000000000000000000074
27272727272727272727272727272727272727272727272727060000000627272727272727271717171717171727272727272727171717172727272727272727
06747474747400000000000000000000000074747474c5d4c5d4b5d5d5d5d5d5b5d4d49494949494949494949494949494949494949494949494949494949474
27272727272727272727272727272727272727272727272727060000000627272727272727272727272727272727272727272727272727272727272727272727
06747474747474747474747474747474747474747474747474747474747474747474747474747474747474747474747474747474747474747474747474747474
__gff__
0000000000000000000000000000000000000000000000000000000000000000000000000000000000000000000000000000000000000000000000000000000000000000000000030320202003030000000000000000000000030b0303050000030303000003030300000b000000000000000000000000008000000000000000
0000000000000000000000000000000000000000000000000000000000000000000000000000000000000000000000000000000000000000000000000000000000000000000000000000000000000000000000000000000000000000000000000000000000000000000000000000000000000000000000000000000000000000
__map__
4b4b00000000000000005876000000000000000000000000000000000000000000000000000000000000000000000000000000000000000000000000000000004b590000000000000000000000000000000000000000000000000000000000000000000000000000000000000000000000000000000000000000000000000059
000000000000000000000000000000000000000000000000000000000000000000000000000000000000000000000000000000000000000000000000000000004b590000000000000000000000000000000000000000000000000000000000000000000000000000000000000000000000000000000000000000000000000059
000000000000000000000000000000000000000000000000000000000000000000000000000000000000000000000000000000000000000000000000000000004b5900000000000000000000000000000000000000000000000000000000000000000000000000000000005a5a5a5a5a5a000000000000005a5a000000000059
000000000000000000000000000000000000000000000000000000000000000000000000000000000000000000000000000000000000000000000000000000004b590000000000000000000000000000000000000000000000000000000000000000000000000000000000000000000000000000000000000000000000000059
000000000000000000000000000000000000000000000000000000000000000000000000000000000000000000000000000000000000000000000000000000004b5900000000000000000000000000000000000000000000000000000000000000000000005a5a5a000000000000000000000000000000000000000000000059
000000000000000000000000000000000000000000000000000000000000000000000000000000000000000000000000000000000000000000000000000000004b590000000000000000000000000000000000000000000000000000000000000000000000000000000000000000000000000000000000000000000059595959
000000000000000000000000000000000000000000000000000000000000000000000000000000000000000000000000000000000000000000000000000000004b590000000000000000000000000000000000000000000000000000000000005a00000000000000000000000000000000000000000078595959595959595959
000000000000000000000000000000000000000000000000000000000000000000000000000000000000000000000000000000000000000000000000000000004b5900000000000000000000000000000000000000000000000000000000000000000000000000000000000000000000005a5a5a5a5a5a595959595959595959
000000000000000000000000000000000000000000000000000000000000000000000000000000000000000000000000000000000000000000000000000000004b590000000000000000000000000000000000000000000000005a000000000000000000000000000000005959595959594a4a4a4a4a4a595959595959590059
000000000000000000000000000000000000000000000000000000000000000000000000000000000000000000000000000000000000000000000000000000004b5900000000000000000000000000000000000000000000000000000000000000000000000000000000000000000000614a4a4a4a4a4a590000000000000059
000000000000000000000000000000000000000000000000000000000000000000000000000000000000000000000000000000000000000000000000000000004b5900000000000000000000000000000000000000000000000000000000000000000000000000005a5a00000000000061626259616161610000000000000059
000000000000000000000000000000000000000000000000000000000000000000000000000000000000000000000000000000000000000000000000000000004b590000000000000058580000000000000000000000000000000000000000000000000000000000000000000000000000000000000000000000000000000059
000000000000000000000000000000000000000000000000000000000000000000000000000000000000000000000000000000000000000000000000000000004b590000000000585760606060605758000000005a000000000000000000000000005a5a00000000000000000000000000000000000000000000000000000059
000000000000000000000000000000000000000000000000000000000000000000000000000000000000000000000000000000000000000000000000000000004b596262000000595962595959595959590000000000000000000000000000000000000000000000000000000000000000000000000000000000000000000059
000000000000000000000000000000000000000000000000000000000000000000000000000000000000000000000000000000000000000000000000000000004b595959000000595959595962625959000000000000000000000000000000000000000000000059590000000000000000000000000000000000000000000059
000000000000000000000000000000000000000000000000000000000000000000000000000000000000000000000000000000000000000000000000000000004b595959000000595959595959595959000000000000000000000000000000000000000000000059595900000000000000000000000000000000000000000059
000000000000000000000000000000000000000000000000000000000000000000000000000000000000000000000000000000000000000000000000000000004b59595900000059595959595959595900000000000000000000000000000000000000000000005959595900000000000000005a5a5a5a000000000000000059
000000000000000000000000000000000000000000000000000000000000000000000000000000000000000000000000000000000000000000000000000000004b5900000000000000000000000000000000000000000000000000000000000000000000000000594b5959594b4a4a4b4a590000000000000000000000000059
000000000000000000000000000000000000000000000000000000000000000000000000000000000000000000000000000000000000000000000000000000004b590000000000000000000000000000000000000000000000000000000000000000000000000000594a59595959595959595900000000005a5a5a5a00000059
000000000000000000000000000000000000000000000000000000000000000000000000000000000000000000000000000000000000000000000000000000004b590000000000000000000000000000000000000000000000000000000000000000000000000000000059595959595959595900000000000000000000000059
000000000000000000000000000000000000000000000000000000000000000000000000000000000000000000000000000000000000000000000000000000004b590000000000000000000000000000000000000000000000000000000000000000000000000000000000000000000000000000000000000000000000000059
000000000000000000000000000000000000000000000000000000000000000000000000000000000000000000000000000000000000000000000000000000004b590000000000000000000000000000000000000000000000000000000000000000000000000000000000000000000000000000000000000000000000005959
000000000000000000000000000000000000000000000000000000000000000000000000000000000000000000000000000000000000000000000000000000004b590000000000000000000000000000000000000000000000000000000000000000000000000000000000000000000000000000000000000000000000596159
000000000000000000000000000000000000000000000000000000000000000000000000000000000000000000000000000000000000000000000000000000004b610000000000000000000000000000000000000000000000000000000000000000000000000000000000000000000000000000000000005959595959595959
000000000000000000000000000000000000000000000000000000000000000000000000000000000000000000000000000000000000000000000000000000004b59000000000000000000000000000000000000000000000000000000000000000000000000000000000000000000000000005a5a5a5a000000000000000059
000000000000000000000000000000000000000000000000000000000000000000000000000000000000000000000000000000000000000000000000000000004b590000000000000000000000000000000000000000000000000000000000000000000000000000000000000062596259620000000000000000000000000059
000000000000000000000000000000000000000000000000000000000000000000000000000000000000000000000000000000000000000000000000000000004b590000000000000000000000000000000000000000000000000000000000000000000000005a5a5a5a5a000062595962620000000000000000000000000059
000000000000000000000000000000000000000000000000000000000000000000000000000000000000000000000000000000000000000000000000000000004b59000000000000000000000000000000000000000000000000000000000000005a5a5a5a000000000000000062626262590000000000000000000000000059
000000000000000000000000000000000000000000000000000000000000000000000000000000000000000000000000000000000000000000000000000000004b610000000000000000000000000000000000000000000000000062626262626200000000000000000000000062596262620000000000000000000000000059
000000000000000000000000000000000000000000000000000000000000000000000000000000000000000000000000000000000000000000000000000000004b590000000000000000000061614b4b4b6161625a5a5a5a5a5a6262624b4b62624b4a4b4a4a4b4a4a4b4a4b4b4a4b4b4b4b4a4b4b4a4b4b4b4a4b4b4b4a4b59
000000000000000000000000000000000000000000000000000000000000000000000000000000000000000000000000000000000000000000000000000000004b610000000000000000006161614a4b4a6161614a4b4b4a4a4a6262624a4b62624a4a4a4b4a4b4a4a4a4b4a4b4b4a4a4b4a4a4a4a4b4a4b4b4a4b4a4b4a4a59
000000000000000000000000000000000000000000000000000000000000000000000000000000000000000000000000000000000000000000000000000000004b595959595959595959595959595959595959595959595959595959594a4a595959595959595959595959595959595959595959595959595959595959595959
